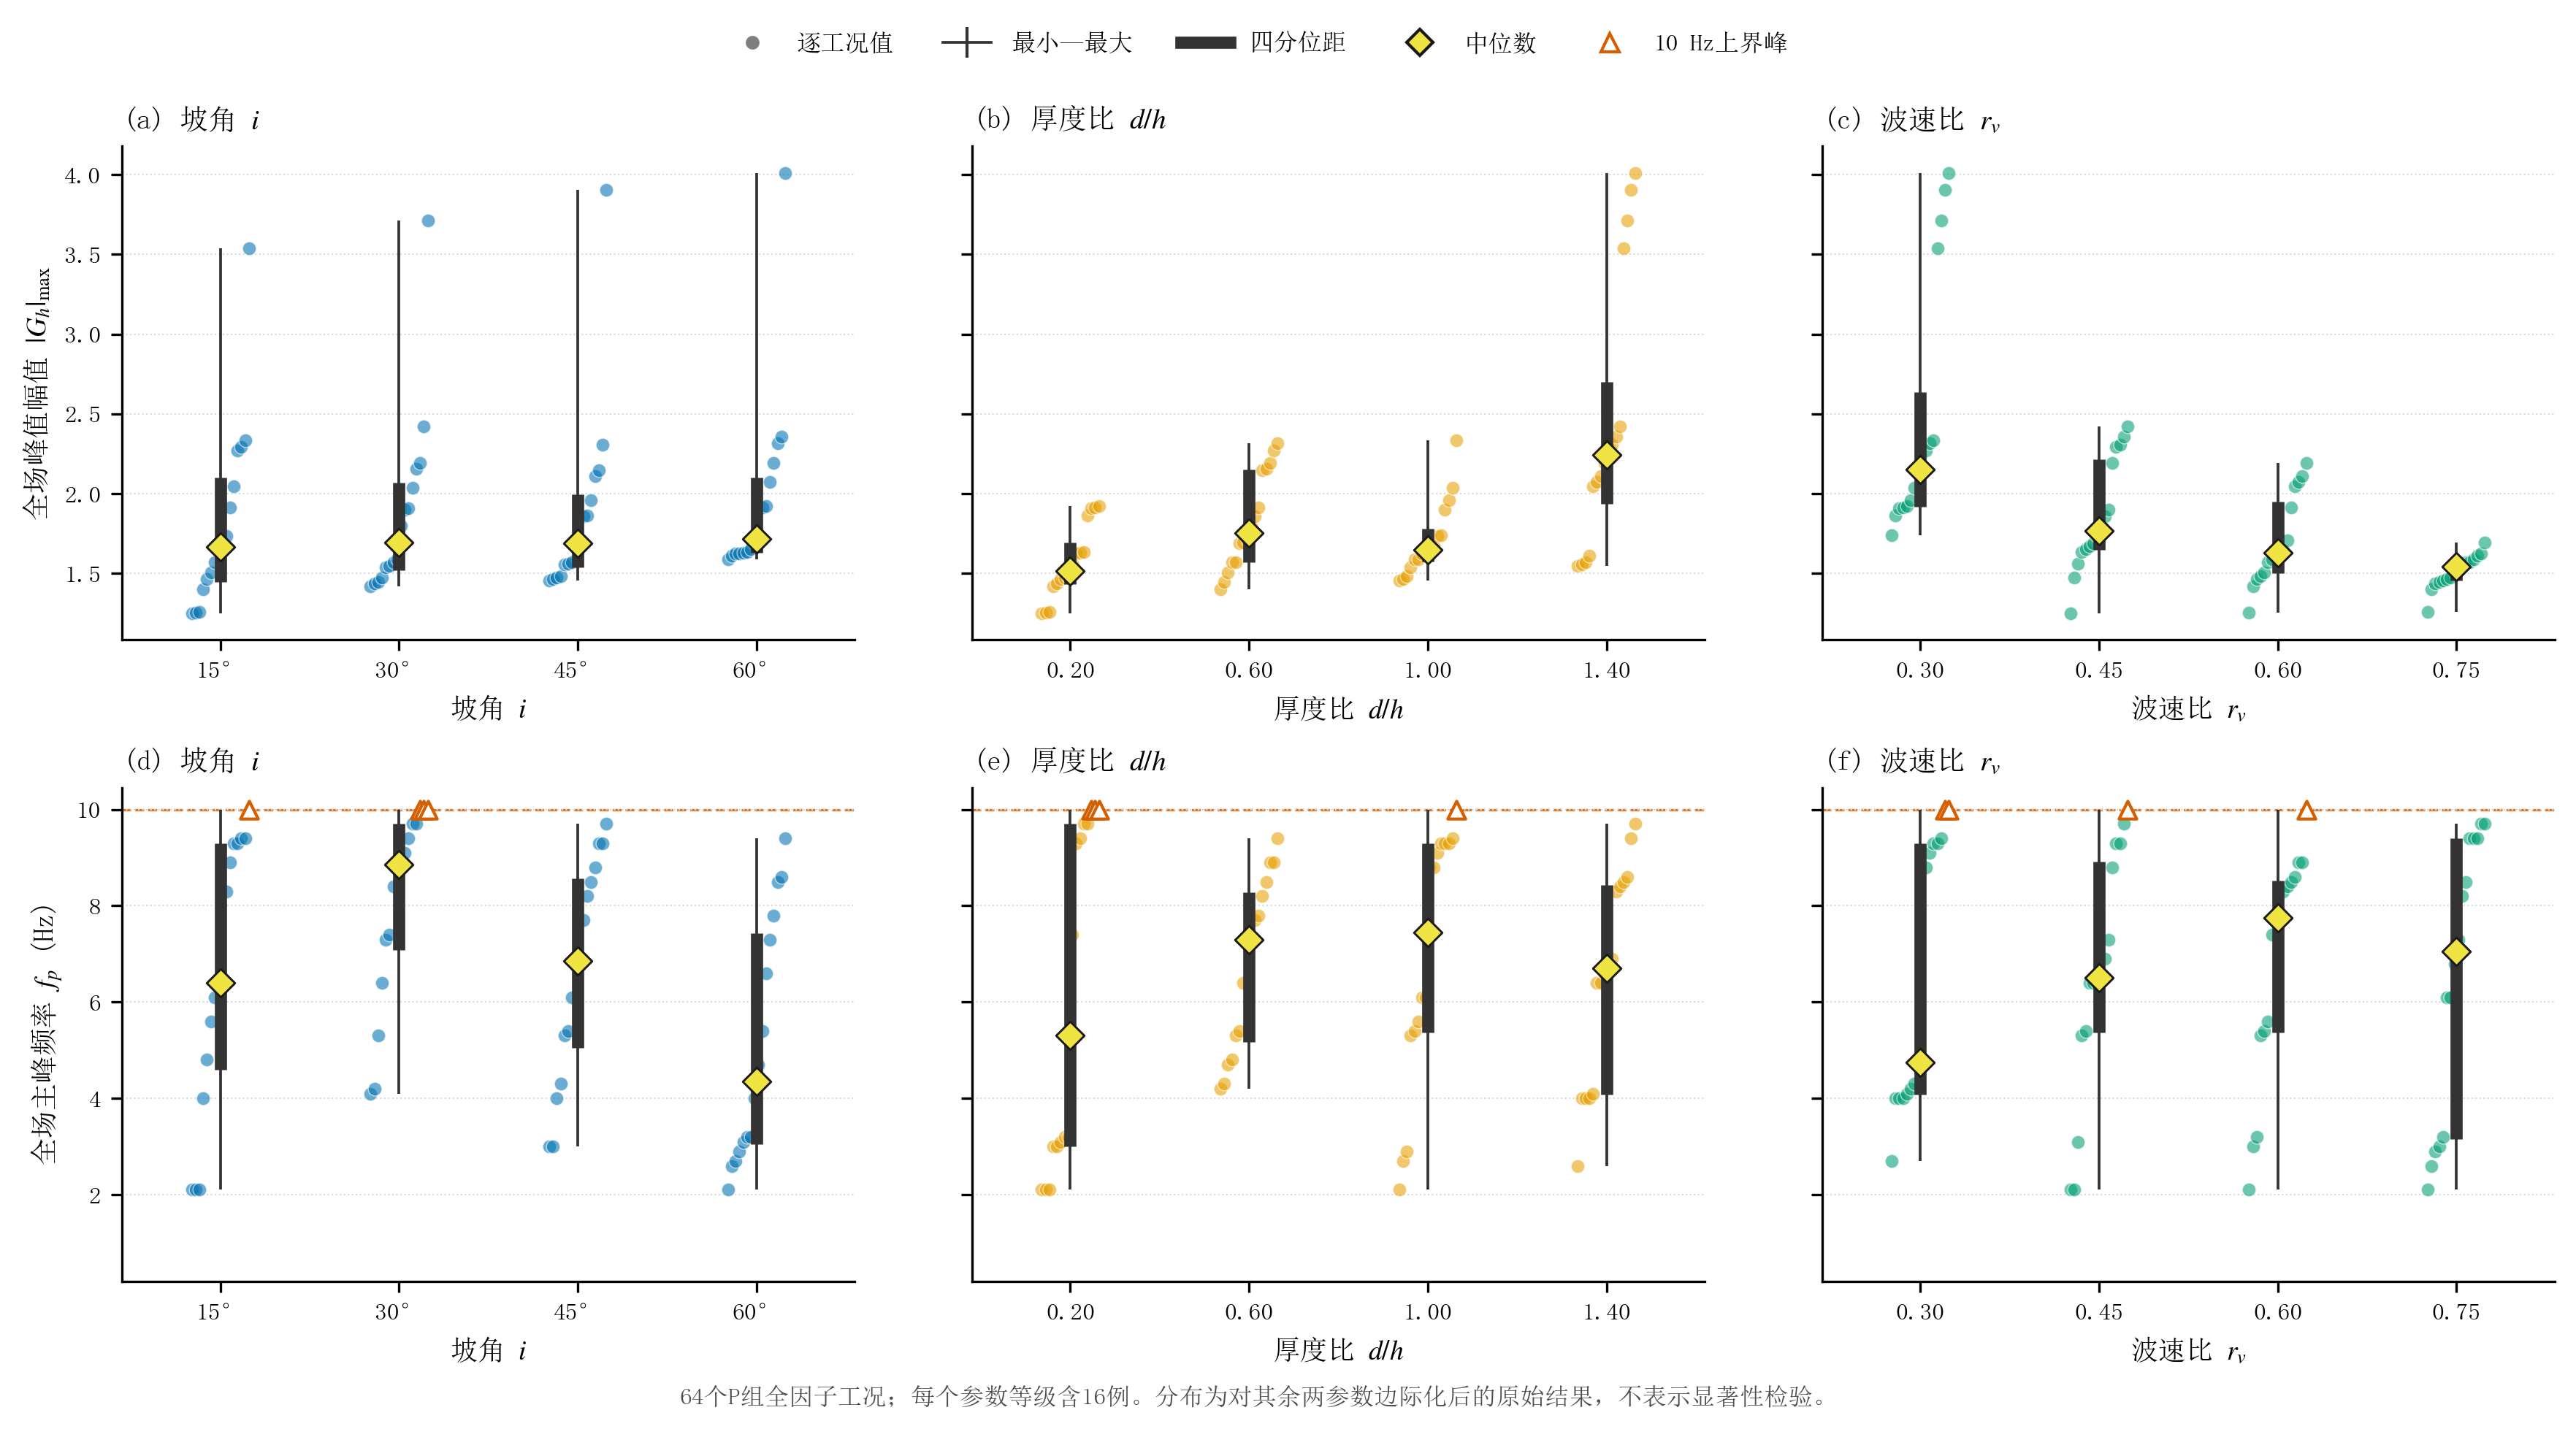

The data file committed next to this chart (first rows):
子图, 系列, x, y
子图1, 系列1, -0.16, 1.249
子图1, 系列1, -0.1387, 1.253
子图1, 系列1, -0.1173, 1.257
子图1, 系列1, -0.096, 1.4
子图1, 系列1, -0.07467, 1.463
子图1, 系列1, -0.05333, 1.506
子图1, 系列1, -0.032, 1.572
子图1, 系列1, -0.01067, 1.642
子图1, 系列1, 0.01067, 1.688
子图1, 系列1, 0.032, 1.734
子图1, 系列1, 0.05333, 1.911
子图1, 系列1, 0.07467, 2.045
子图1, 系列1, 0.096, 2.27
子图1, 系列1, 0.1173, 2.295
子图1, 系列1, 0.1387, 2.334
子图1, 系列1, 0.16, 3.539
子图1, 系列2, 0, 1.249
子图1, 系列2, 0, 3.539
子图1, 系列3, 0, 1.447
子图1, 系列3, 0, 2.101
子图1, 系列4, 0, 1.665
子图1, 系列5, 0.84, 1.418
子图1, 系列5, 0.8613, 1.436
子图1, 系列5, 0.8827, 1.447
子图1, 系列5, 0.904, 1.472
子图1, 系列5, 0.9253, 1.536
子图1, 系列5, 0.9467, 1.547
子图1, 系列5, 0.968, 1.571
子图1, 系列5, 0.9893, 1.588
子图1, 系列5, 1.011, 1.8
子图1, 系列5, 1.032, 1.898
子图1, 系列5, 1.053, 1.91
子图1, 系列5, 1.075, 2.037
子图1, 系列5, 1.096, 2.157
子图1, 系列5, 1.117, 2.194
子图1, 系列5, 1.139, 2.419
子图1, 系列5, 1.16, 3.714
子图1, 系列6, 1, 1.418
子图1, 系列6, 1, 3.714
子图1, 系列7, 1, 1.52
子图1, 系列7, 1, 2.067
子图1, 系列8, 1, 1.694
子图1, 系列9, 1.84, 1.456
子图1, 系列9, 1.861, 1.466
子图1, 系列9, 1.883, 1.472
子图1, 系列9, 1.904, 1.482
子图1, 系列9, 1.925, 1.557
子图1, 系列9, 1.947, 1.562
子图1, 系列9, 1.968, 1.572
子图1, 系列9, 1.989, 1.669
子图1, 系列9, 2.011, 1.707
子图1, 系列9, 2.032, 1.86
子图1, 系列9, 2.053, 1.861
子图1, 系列9, 2.075, 1.958
子图1, 系列9, 2.096, 2.108
子图1, 系列9, 2.117, 2.148
子图1, 系列9, 2.139, 2.307
子图1, 系列9, 2.16, 3.904
子图1, 系列10, 2, 1.456
子图1, 系列10, 2, 3.904
... 450 more rows
